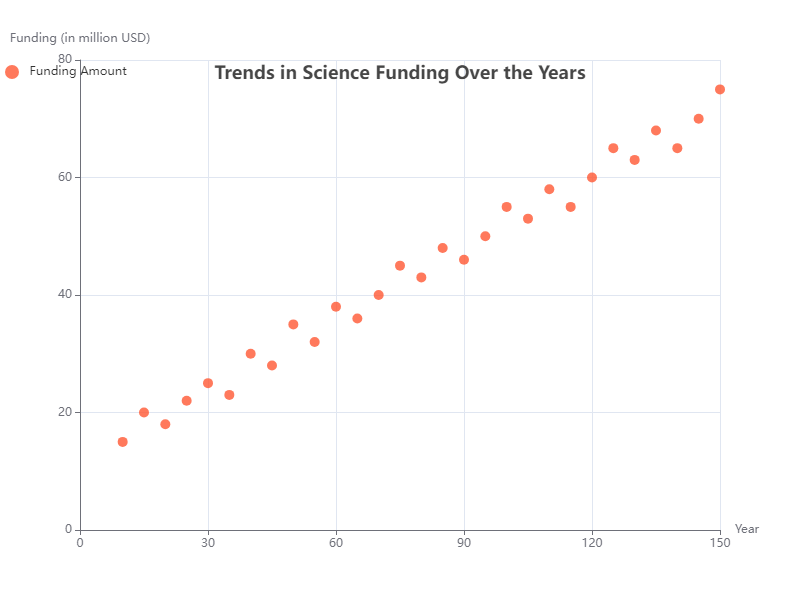

Source data for this figure (header and first rows):
X, Y
10, 15
15, 20
20, 18
25, 22
30, 25
35, 23
40, 30
45, 28
50, 35
55, 32
60, 38
65, 36
70, 40
75, 45
80, 43
85, 48
90, 46
95, 50
100, 55
105, 53
110, 58
115, 55
120, 60
125, 65
130, 63
135, 68
140, 65
145, 70
150, 75
